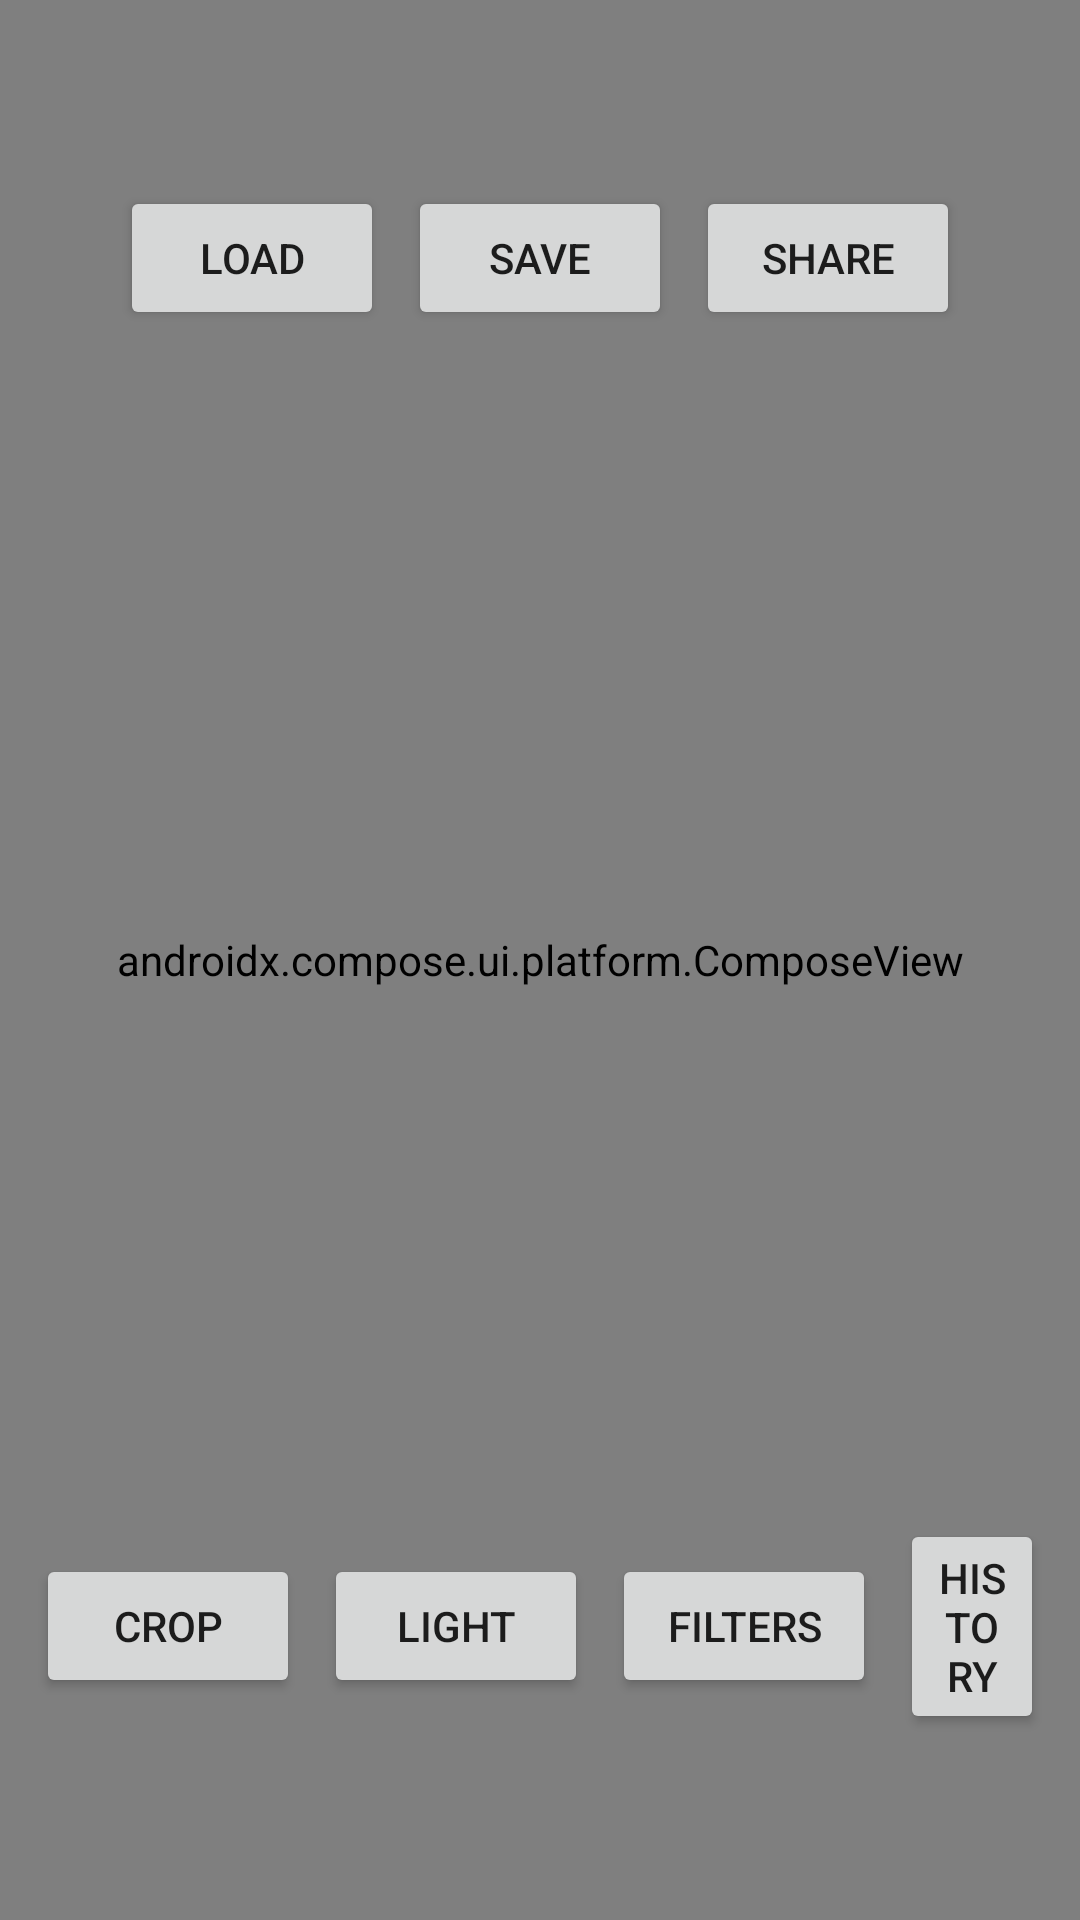

Here is an Android app screen rendered from its layout file. Give the layout XML and the strings, colors and styles it references.
<!-- AndroidManifest.xml: fallback theme Theme.MaterialComponents.DayNight.NoActionBar -->
<!-- res/layout/fragment_main.xml -->
<?xml version="1.0" encoding="utf-8"?>
<FrameLayout xmlns:android="http://schemas.android.com/apk/res/android"
    xmlns:tools="http://schemas.android.com/tools"
    android:layout_width="match_parent"
    android:layout_height="match_parent"
    tools:context=".fragments.MainFragment">

    <ImageView
        android:id="@+id/imageView2"
        android:layout_width="match_parent"
        android:layout_height="match_parent"
        android:scaleType="fitCenter"
        tools:srcCompat="@tools:sample/avatars"/>


    <androidx.compose.ui.platform.ComposeView
        android:id="@+id/compose_view"
        android:layout_width="match_parent"
        android:layout_height="match_parent"
        android:background="@android:color/transparent"/>


    <LinearLayout
        android:id="@+id/button_container"
        android:layout_width="match_parent"
        android:layout_height="wrap_content"
        android:gravity="center"
        android:layout_marginTop="50dp"
        android:orientation="horizontal"
        android:padding="8dp"
        android:layout_marginBottom="50dp">


        <Button
            android:id="@+id/button_load"
            android:layout_width="wrap_content"
            android:layout_height="wrap_content"
            android:layout_margin="4dp"
            android:text="Load" />

        <Button
            android:id="@+id/button_save"
            android:layout_width="wrap_content"
            android:layout_height="wrap_content"
            android:layout_margin="4dp"
            android:text="Save" />

        <Button
            android:id="@+id/button_share"
            android:layout_width="wrap_content"
            android:layout_height="wrap_content"
            android:layout_margin="4dp"
            android:text="Share" />

    </LinearLayout>


    <LinearLayout
        android:id="@+id/buttonContainer"
        android:layout_width="match_parent"
        android:layout_height="wrap_content"
        android:layout_gravity="bottom"
        android:gravity="center"
        android:orientation="horizontal"
        android:padding="8dp"
        android:layout_marginBottom="50dp">

        <Button
            android:id="@+id/button_crop"
            android:layout_width="wrap_content"
            android:layout_height="wrap_content"
            android:layout_margin="4dp"
            android:text="CROP" />

        <Button
            android:id="@+id/button_light"
            android:layout_width="wrap_content"
            android:layout_height="wrap_content"
            android:layout_margin="4dp"
            android:text="LIGHT" />

        <Button
            android:id="@+id/button_filters"
            android:layout_width="wrap_content"
            android:layout_height="wrap_content"
            android:layout_margin="4dp"
            android:text="FILTERS" />

        <Button
            android:id="@+id/button_history"
            android:layout_width="match_parent"
            android:layout_height="wrap_content"
            android:layout_margin="4dp"
            android:text="History"
            android:layout_marginTop="16dp"/>

    </LinearLayout>

</FrameLayout>
<!-- resources referenced by this layout -->
<resources>

</resources>
